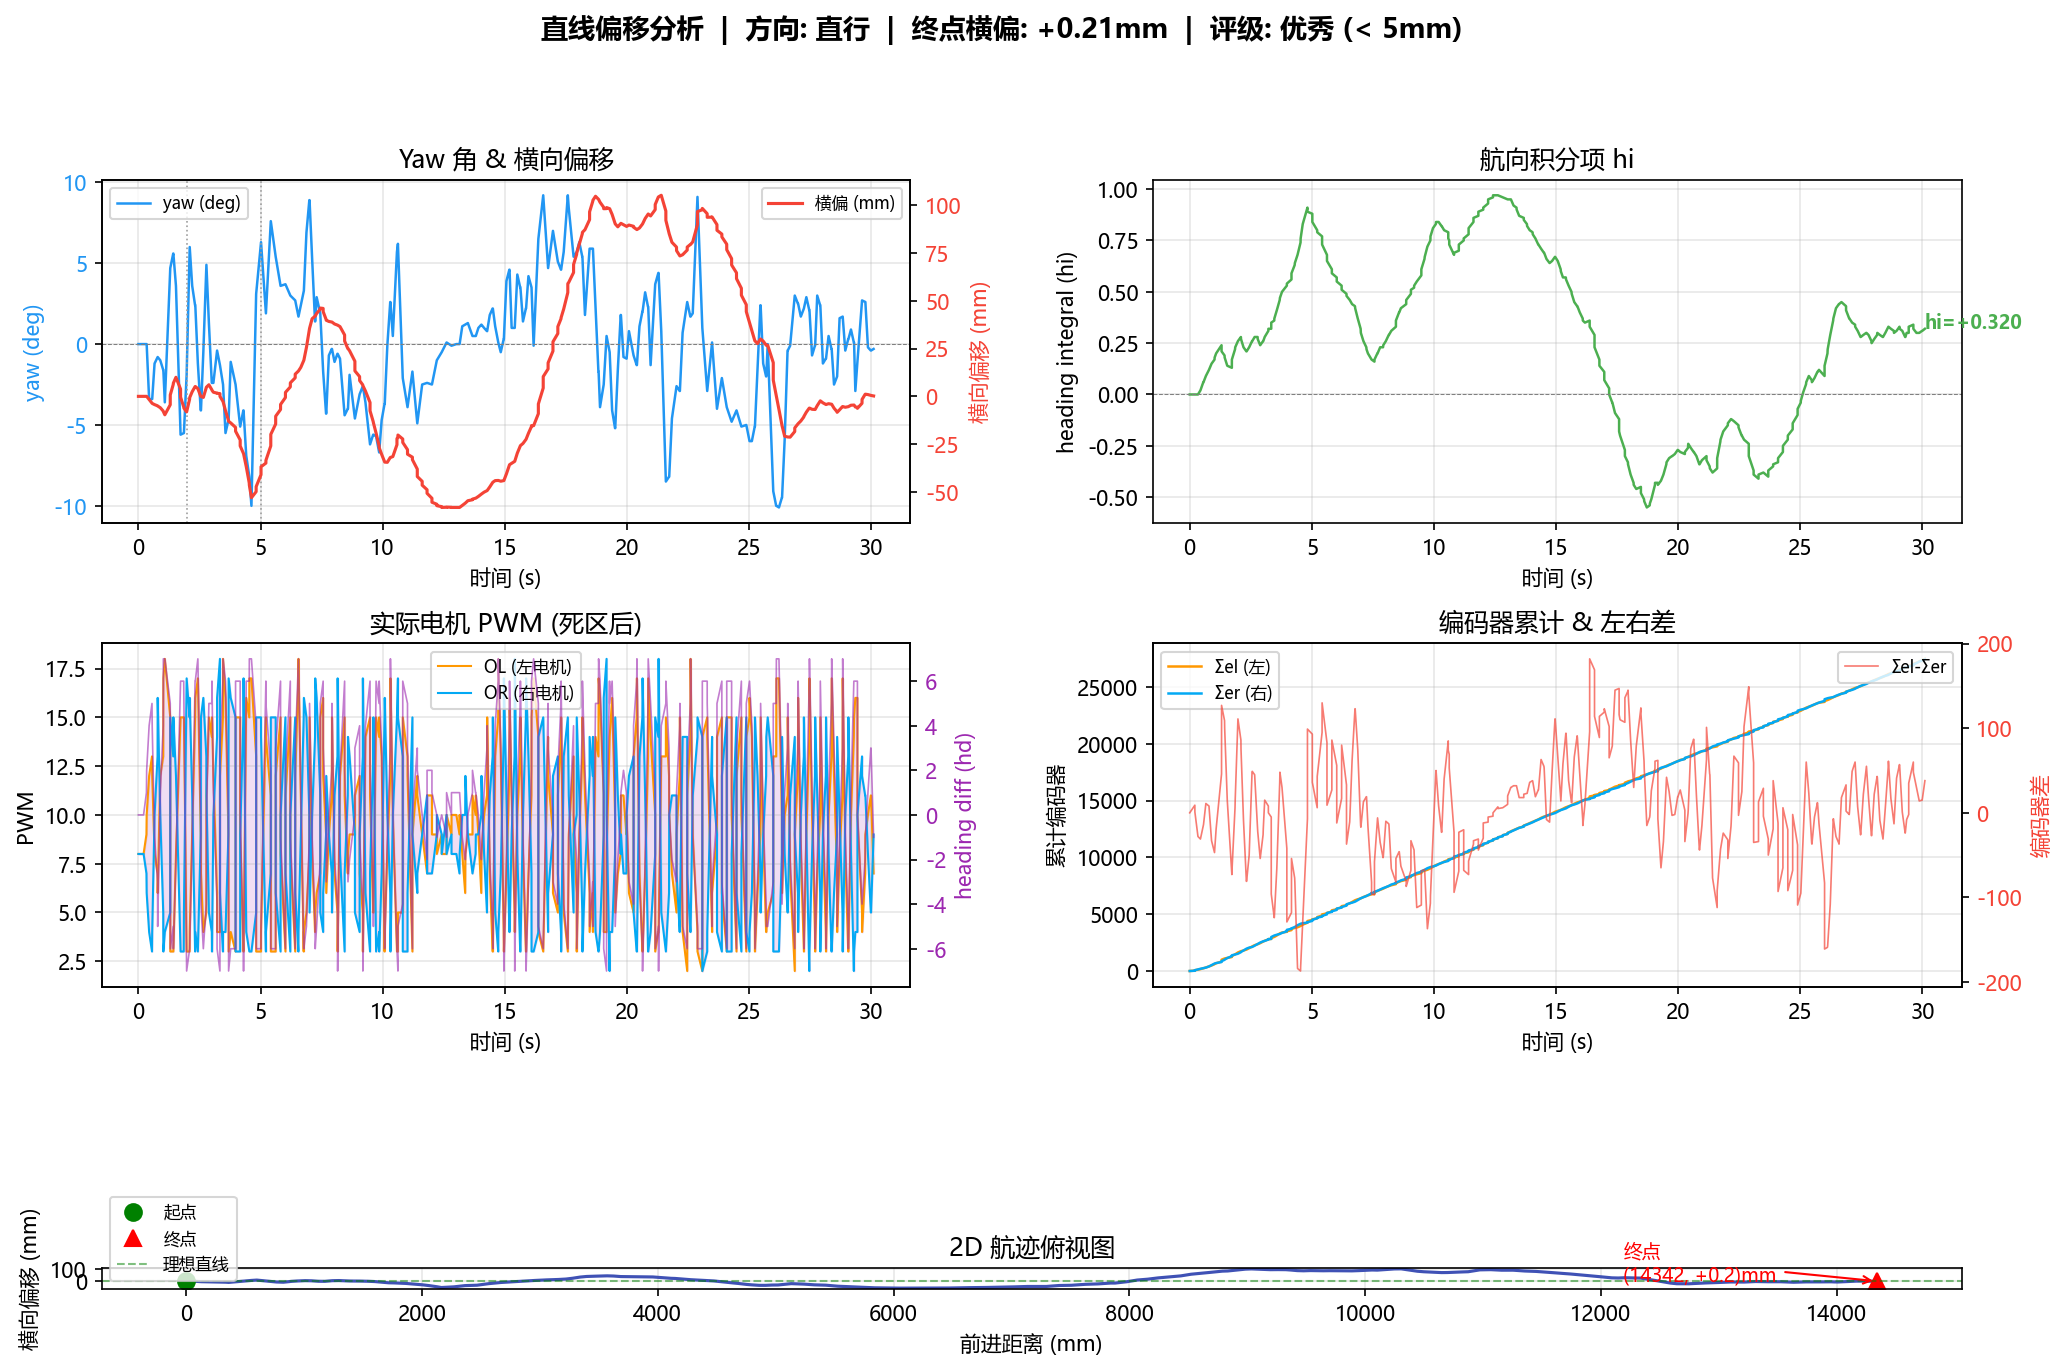

Data behind this chart, as committed beside it:
t_ms, t_s, yaw, yr, hi, hd, pc, ol, or, el, er, cum_el, cum_er, x_mm, y_mm, v_mps
0, 0.0000, 0.00, 0.00, 0.0000, 0, 2, 8, 8, 0, 0, 0, 0, 0.000, 0.000, 0.0000
210, 0.2100, -0.00, 0.00, 0.0000, 0, 2, 8, 8, 33, 24, 33, 24, 14.92, 0.000, 0.0711
211, 0.2110, -0.00, -1.00, 0.0000, 0, 3, 8, 8, 38, 46, 71, 70, 36.91, 0.000, 21.99
328, 0.3280, -0.00, -1.50, 0.0000, 1, 4, 9, 7, 41, 68, 112, 138, 65.45, 0.000, 0.2439
337, 0.3370, -0.00, -7.40, 0.0000, 2, 5, 10, 6, 2, 4, 114, 142, 67.02, 0.000, 0.1745
438, 0.4380, -3.40, -7.20, 0.0200, 4, 6, 12, 4, 51, 54, 165, 196, 94.46, -1.630, 0.2722
556, 0.5560, -3.40, -6.60, 0.0600, 5, 7, 13, 3, 70, 54, 235, 250, 126.9, -3.556, 0.2751
564, 0.5640, -3.40, -6.20, 0.0600, 4, 8, 12, 4, 5, 4, 240, 254, 129.2, -3.695, 0.2945
661, 0.6610, -1.20, 5.40, 0.0900, -1, 9, 8, 10, 70, 45, 310, 299, 159.3, -4.326, 0.3104
783, 0.7830, -0.80, 11.20, 0.1200, -3, 10, 7, 13, 84, 87, 394, 386, 204.1, -4.951, 0.3669
788, 0.7880, -0.80, 14.70, 0.1200, -5, 11, 6, 16, 13, 13, 407, 399, 210.9, -5.046, 1.361
894, 0.8940, -1.00, -1.10, 0.1500, 1, 11, 12, 10, 76, 117, 483, 516, 261.4, -5.928, 0.4767
1015, 1.015, -1.60, -9.90, 0.1700, 4, 9, 13, 5, 114, 128, 597, 644, 324.7, -7.697, 0.5236
1020, 1.02, -1.60, -20.30, 0.1800, 7, 10, 17, 3, 18, 16, 615, 660, 333.6, -7.945, 1.78
1081, 1.081, -3.60, -16.50, 0.2000, 7, 11, 18, 4, 65, 39, 680, 699, 360.8, -9.655, 0.4463
1303, 1.303, 4.70, -6.40, 0.2400, 5, 10, 15, 5, 155, 90, 835, 789, 424.7, -4.399, 0.2889
1304, 1.304, 4.70, 19.40, 0.2100, -6, 9, 3, 15, 160, 79, 995, 868, 487.1, 0.728, 62.57
1426, 1.426, 5.60, 32.30, 0.1900, -5, 8, 3, 13, 99, 117, 1094, 985, 543.4, 6.246, 0.4635
1431, 1.431, 5.60, 41.20, 0.1800, -6, 9, 3, 15, 9, 18, 1103, 1003, 550.4, 6.936, 1.414
1537, 1.537, 3.60, -0.70, 0.1400, -2, 10, 8, 12, 50, 135, 1153, 1138, 598.7, 9.977, 0.4569
1725, 1.725, -5.60, -25.00, 0.1300, 6, 9, 15, 3, 77, 165, 1230, 1303, 661.8, 3.794, 0.3370
1726, 1.726, -5.60, -15.30, 0.1700, 6, 9, 15, 3, 83, 81, 1313, 1384, 704.5, -0.395, 42.94
1855, 1.855, -5.50, -8.00, 0.2200, 6, 9, 15, 3, 142, 65, 1455, 1449, 758.5, -5.590, 0.4201
1863, 1.863, -5.50, -6.80, 0.2300, 5, 10, 15, 5, 17, 7, 1472, 1456, 764.7, -6.192, 0.7854
1974, 1.974, -1.90, 24.70, 0.2600, -7, 10, 3, 17, 160, 65, 1632, 1521, 823.6, -8.145, 0.5307
2096, 2.096, 6.00, 40.00, 0.2800, -6, 9, 3, 15, 109, 134, 1741, 1655, 886.9, -1.495, 0.5215
2100, 2.1, 6.00, 49.60, 0.2700, -6, 10, 4, 16, 10, 21, 1751, 1676, 894.9, -0.647, 2.029
2202, 2.202, 3.60, -0.50, 0.2300, -1, 10, 9, 11, 52, 136, 1803, 1812, 944.1, 2.444, 0.4825
2320, 2.32, 2.40, -29.20, 0.2100, 6, 9, 15, 3, 85, 157, 1888, 1969, 1007, 5.097, 0.5369
2329, 2.329, 2.40, -50.70, 0.2100, 6, 10, 16, 4, 3, 3, 1891, 1972, 1009, 5.163, 0.1745
2434, 2.434, -1.20, -15.40, 0.2300, 7, 10, 17, 3, 118, 87, 2009, 2059, 1063, 4.039, 0.5111
2552, 2.552, -4.10, 4.00, 0.2600, 0, 9, 9, 9, 157, 59, 2166, 2118, 1119, -0.004, 0.4792
2561, 2.561, -4.10, 18.50, 0.2600, -4, 11, 7, 15, 2, 1, 2168, 2119, 1120, -0.061, 0.0873
2658, 2.658, -0.50, 16.60, 0.2800, -6, 10, 4, 16, 105, 109, 2273, 2228, 1176, -0.549, 0.5776
2780, 2.78, 4.90, 14.50, 0.2800, -4, 9, 5, 13, 84, 149, 2357, 2377, 1237, 4.661, 0.5000
2784, 2.784, 4.90, -3.70, 0.2700, 0, 11, 11, 11, 2, 4, 2359, 2381, 1238, 4.795, 0.3927
2886, 2.886, 1.30, -13.40, 0.2400, 5, 10, 15, 5, 91, 123, 2450, 2504, 1294, 6.066, 0.5493
3004, 3.004, -2.40, -16.80, 0.2600, 5, 9, 14, 4, 131, 103, 2581, 2607, 1355, 3.501, 0.5192
3012, 3.012, -2.40, -18.50, 0.2600, 6, 9, 15, 3, 17, 10, 2598, 2617, 1362, 3.205, 0.8836
3070, 3.07, -2.40, 0.40, 0.2800, 1, 11, 12, 10, 65, 31, 2663, 2648, 1388, 2.152, 0.4333
3220, 3.22, -0.40, 18.00, 0.3100, -4, 10, 6, 14, 119, 126, 2782, 2774, 1452, 1.705, 0.4276
3221, 3.221, -0.40, 29.50, 0.3200, -6, 10, 4, 16, 29, 37, 2811, 2811, 1469, 1.584, 17.28
3338, 3.338, -1.30, 38.10, 0.3200, -7, 11, 4, 18, 9, 14, 2820, 2825, 1475, 1.447, 0.0515
3339, 3.339, -1.30, -5.20, 0.3500, 3, 9, 12, 6, 77, 168, 2897, 2993, 1539, -0.008, 64.14
3461, 3.461, -2.50, -26.90, 0.3600, 6, 9, 15, 3, 103, 131, 3000, 3124, 1600, -2.680, 0.5021
3465, 3.465, -2.50, -53.40, 0.3700, 7, 11, 18, 4, 2, 1, 3002, 3125, 1601, -2.714, 0.1963
3566, 3.566, -5.50, -10.10, 0.4100, 6, 10, 16, 4, 124, 67, 3126, 3192, 1651, -7.507, 0.4951
3685, 3.685, -4.70, 13.70, 0.4600, 0, 9, 9, 9, 167, 65, 3293, 3257, 1711, -12.48, 0.5104
3693, 3.693, -4.70, 25.70, 0.4700, -7, 10, 3, 17, 20, 8, 3313, 3265, 1719, -13.08, 0.9163
3779, 3.779, -1.10, 26.90, 0.5000, -6, 10, 4, 16, 72, 90, 3385, 3355, 1761, -13.9, 0.4932
3977, 3.977, -2.50, 23.00, 0.5300, -6, 9, 3, 15, 67, 139, 3452, 3494, 1815, -16.25, 0.2724
3978, 3.978, -2.50, -16.60, 0.5400, 6, 9, 15, 3, 44, 131, 3496, 3625, 1861, -18.25, 45.81
4167, 4.167, -5.10, -36.40, 0.5600, 6, 9, 15, 3, 104, 93, 3600, 3718, 1912, -22.83, 0.2729
4167, 4.167, -5.10, 5.70, 0.5900, 0, 9, 9, 9, 99, 35, 3699, 3753, 1947, -25.95, 3.508
4297, 4.297, -4.10, 37.30, 0.6300, -6, 9, 3, 15, 91, 114, 3790, 3867, 2001, -29.79, 0.4128
4305, 4.305, -4.10, 45.20, 0.6400, -7, 10, 3, 17, 3, 8, 3793, 3875, 2003, -30, 0.3600
4415, 4.415, -6.90, -7.90, 0.6800, 6, 10, 16, 4, 56, 158, 3849, 4033, 2059, -36.73, 0.5093
4538, 4.538, -8.20, -35.10, 0.7400, 6, 9, 15, 3, 114, 117, 3963, 4150, 2119, -45.35, 0.4917
4542, 4.542, -8.20, -52.00, 0.7600, 7, 10, 17, 3, 17, 12, 3980, 4162, 2126, -46.44, 1.898
4628, 4.628, -10.00, -16.60, 0.8300, 7, 10, 17, 3, 100, 46, 4080, 4208, 2164, -53.07, 0.4445
... 307 more rows
